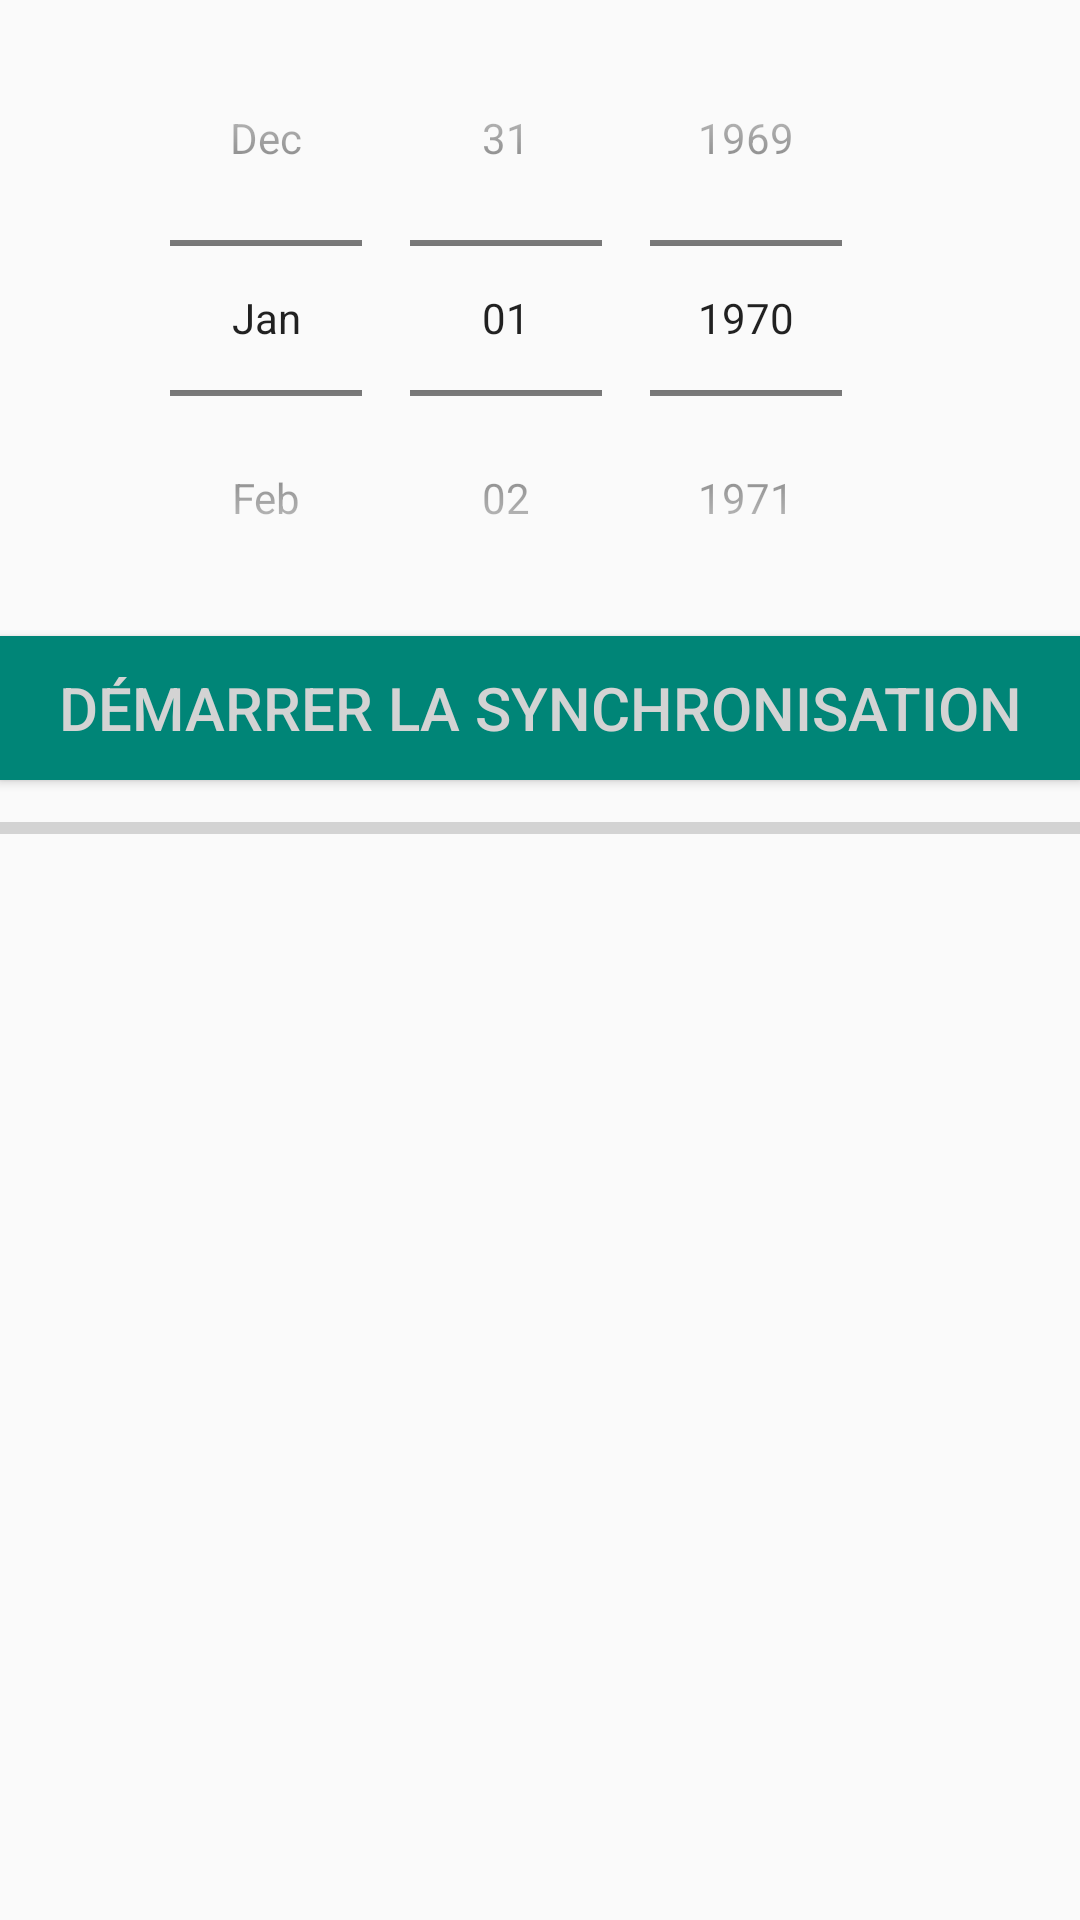

Layout XML and referenced resources for this Android screen:
<!-- AndroidManifest.xml: application theme AppTheme -->
<!-- res/layout/fragment_google_sync_notes.xml -->
<?xml version="1.0" encoding="utf-8"?>
<androidx.constraintlayout.widget.ConstraintLayout xmlns:android="http://schemas.android.com/apk/res/android"
    xmlns:app="http://schemas.android.com/apk/res-auto"
    xmlns:tools="http://schemas.android.com/tools"
    android:layout_width="match_parent"
    android:layout_height="match_parent"
    android:isScrollContainer="false">


    <DatePicker
        android:id="@+id/fragment_sync_notes_from_datePicker"
        android:layout_width="wrap_content"
        android:layout_height="wrap_content"
        android:calendarViewShown="false"
        android:datePickerMode="spinner"
        app:layout_constraintEnd_toEndOf="parent"
        app:layout_constraintHorizontal_bias="0.435"
        app:layout_constraintStart_toStartOf="parent"
        app:layout_constraintTop_toTopOf="parent" />

    <Button
        android:id="@+id/fragment_sync_notes_start_button"
        android:layout_width="0dp"
        android:layout_height="wrap_content"
        android:layout_weight="1"
        android:background="@color/colorPrimary"
        android:text="@string/fragment_sync_notes_start_button_title"
        android:textColor="@color/buttonLabel"
        android:textSize="@dimen/text_large"
        app:layout_constraintEnd_toEndOf="parent"
        app:layout_constraintHorizontal_bias="0.0"
        app:layout_constraintStart_toStartOf="parent"
        app:layout_constraintTop_toBottomOf="@+id/fragment_sync_notes_from_datePicker" />

    <TextView
        android:id="@+id/fragment_sync_notes_result_text"


        android:layout_width="0dp"
        android:layout_height="0dp"
        android:layout_marginStart="16dp"
        android:layout_marginEnd="8dp"
        android:layout_marginBottom="16dp"
        android:textIsSelectable="true"
        app:layout_constraintBottom_toBottomOf="parent"
        app:layout_constraintEnd_toEndOf="parent"
        app:layout_constraintStart_toStartOf="parent"
        app:layout_constraintTop_toBottomOf="@+id/fragment_sync_notes_result_text_progressbar" />

    <ProgressBar
        android:id="@+id/fragment_sync_notes_result_text_progressbar"
        style="?android:attr/progressBarStyleHorizontal"
        android:layout_width="0dp"
        android:layout_height="wrap_content"
        android:layout_marginTop="8dp"
        app:layout_constraintEnd_toEndOf="parent"
        app:layout_constraintHorizontal_bias="0.0"
        app:layout_constraintStart_toStartOf="parent"
        app:layout_constraintTop_toBottomOf="@+id/fragment_sync_notes_start_button" />


</androidx.constraintlayout.widget.ConstraintLayout>
<!-- resources referenced by this layout -->
<resources>
  <color name="buttonLabel">#d3d3d3</color>
  <color name="colorPrimary">#008577</color>
  <dimen name="text_large">20sp</dimen>
  <string name="fragment_sync_notes_start_button_title">Démarrer la synchronisation</string>
  <style name="AppTheme" parent="Theme.AppCompat.Light.DarkActionBar">
          
          <item name="colorPrimary">@color/colorPrimary</item>
          <item name="colorPrimaryDark">@color/colorPrimaryDark</item>
          <item name="colorAccent">@color/colorAccent</item>
      </style>
  <color name="colorPrimaryDark">#00574B</color>
  <color name="colorAccent">#D81B60</color>
</resources>
